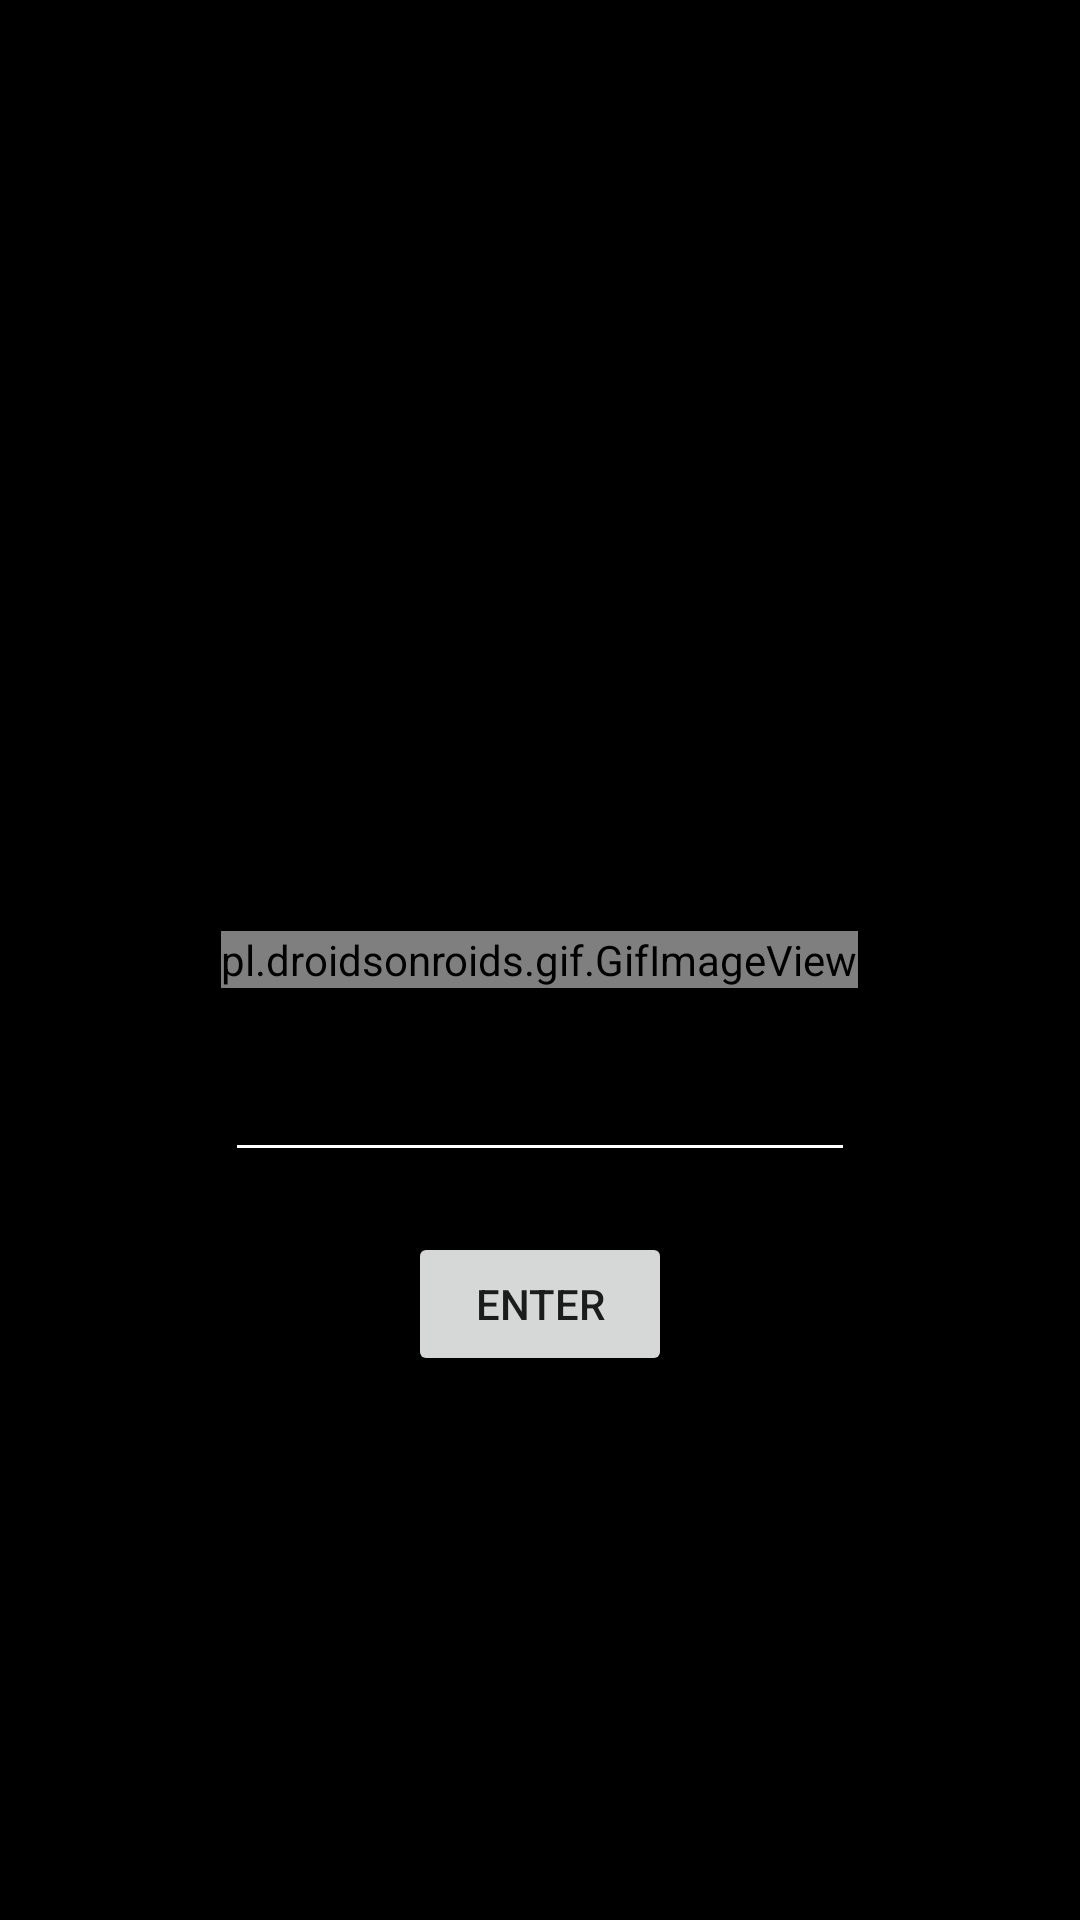

Write the Android layout XML for this screen, with the resource values it uses.
<!-- AndroidManifest.xml: application theme Theme.Piratemap -->
<!-- res/layout/fragment_second2.xml -->
<?xml version="1.0" encoding="utf-8"?>
<RelativeLayout xmlns:android="http://schemas.android.com/apk/res/android"
    xmlns:app="http://schemas.android.com/apk/res-auto"
    xmlns:tools="http://schemas.android.com/tools"
    android:layout_width="match_parent"
    android:layout_height="match_parent"
    tools:context=".Second2Fragment"
    android:background="@color/black">

    <pl.droidsonroids.gif.GifImageView
        android:id="@+id/gif"
        android:layout_marginTop="20dp"
        android:layout_width="wrap_content"
        android:layout_height="wrap_content"
        android:layout_centerHorizontal="true"
        android:src="@drawable/secret"
        android:layout_centerInParent="true"
        />

    <Button
        android:id="@+id/button_second"
        android:layout_width="wrap_content"
        android:layout_height="wrap_content"
        android:text="Enter"
        android:layout_marginTop="20dp"
        android:layout_centerHorizontal="true"
        android:layout_below="@+id/editFlag2"/>

    <EditText
        android:id="@+id/editFlag2"
        android:layout_width="wrap_content"
        android:layout_height="wrap_content"
        android:layout_marginTop="20dp"
        android:ems="10"
        android:backgroundTint="@color/white"
        android:textColor="@color/white"
        android:inputType="textPassword"
        android:layout_below="@+id/gif"
        android:layout_centerHorizontal="true"/>

</RelativeLayout>
<!-- resources referenced by this layout -->
<resources>
  <style name="Theme.Piratemap" parent="Theme.MaterialComponents.DayNight.DarkActionBar">
          
          <item name="colorPrimary">@color/purple_500</item>
          <item name="colorPrimaryVariant">@color/purple_700</item>
          <item name="colorOnPrimary">@color/white</item>
          
          <item name="colorSecondary">@color/teal_200</item>
          <item name="colorSecondaryVariant">@color/teal_700</item>
          <item name="colorOnSecondary">@color/black</item>
          
          <item name="android:statusBarColor" tools:targetApi="l">?attr/colorPrimaryVariant</item>
          
      </style>
  <!-- not gathered from this repository: default colours our renderer supplied (Android Studio template values) -->
  <color name="purple_500">#FF6200EE</color>
  <color name="purple_700">#FF3700B3</color>
  <color name="teal_200">#FF03DAC5</color>
  <color name="teal_700">#FF018786</color>
  <color name="black">#FF000000</color>
  <color name="white">#FFFFFFFF</color>
</resources>
